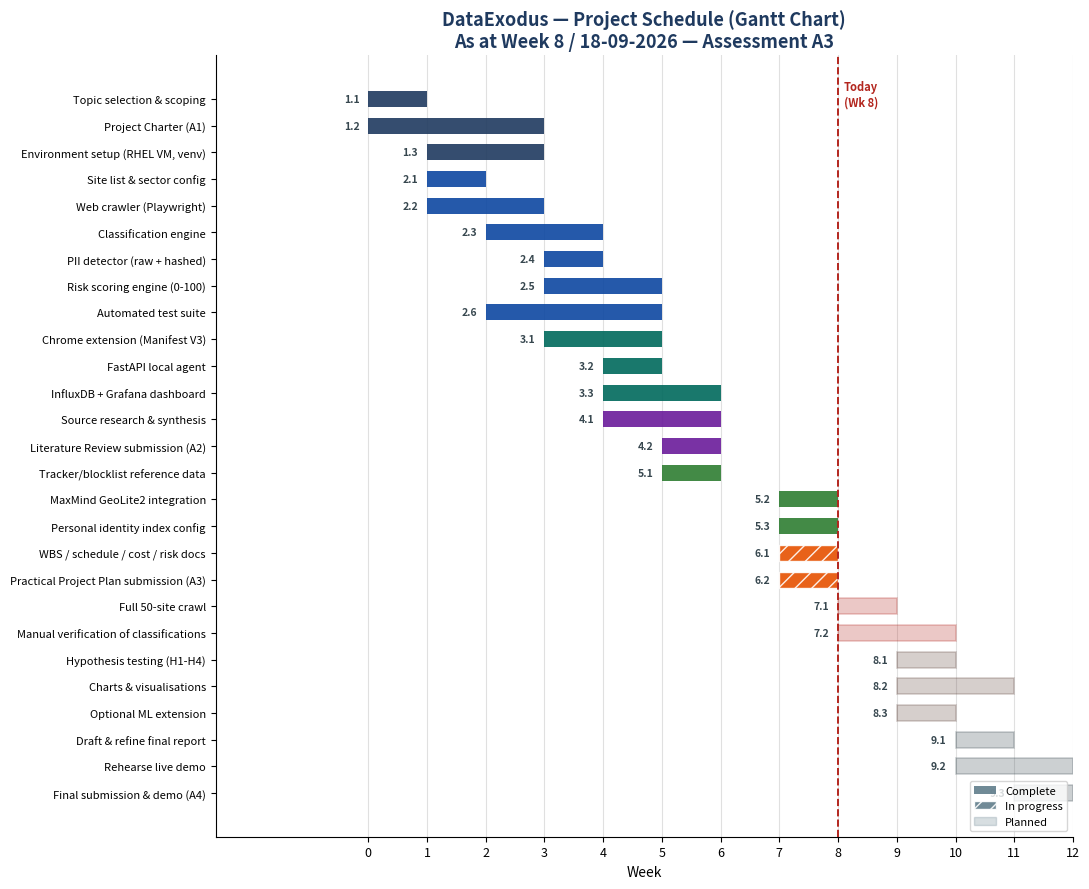

This figure's Python source: (Note: this script raises an exception after producing the figure.)
"""
Render the DataExodus 12-week Gantt chart (matplotlib horizontal bars).
Tasks are the leaf items of the WBS, grouped and colour-coded by the same
9 phases as build_wbs.py. Status as of Week 8 (this Practical Project Plan
submission, dated 18/09/2026): Weeks 1-7 work is complete, Week 8 is in
progress, Weeks 9-12 are planned. A dashed "Today" line marks the Week 8
mid-point.
"""

import matplotlib
matplotlib.use("Agg")
import matplotlib.pyplot as plt
from matplotlib.patches import Patch

PHASE_COLOR = {
    1: "#1f3a5f", 2: "#0d47a1", 3: "#00695c", 4: "#6a1b9a",
    5: "#2e7d32", 6: "#e65100", 7: "#b3261e", 8: "#5d4037", 9: "#37474f",
}

# (wbs id, label, phase, start_week, duration_weeks, status)
TASKS = [
    ("1.1", "Topic selection & scoping", 1, 1, 1, "done"),
    ("1.2", "Project Charter (A1)", 1, 1, 3, "done"),
    ("1.3", "Environment setup (RHEL VM, venv)", 1, 2, 2, "done"),
    ("2.1", "Site list & sector config", 2, 2, 1, "done"),
    ("2.2", "Web crawler (Playwright)", 2, 2, 2, "done"),
    ("2.3", "Classification engine", 2, 3, 2, "done"),
    ("2.4", "PII detector (raw + hashed)", 2, 4, 1, "done"),
    ("2.5", "Risk scoring engine (0-100)", 2, 4, 2, "done"),
    ("2.6", "Automated test suite", 2, 3, 3, "done"),
    ("3.1", "Chrome extension (Manifest V3)", 3, 4, 2, "done"),
    ("3.2", "FastAPI local agent", 3, 5, 1, "done"),
    ("3.3", "InfluxDB + Grafana dashboard", 3, 5, 2, "done"),
    ("4.1", "Source research & synthesis", 4, 5, 2, "done"),
    ("4.2", "Literature Review submission (A2)", 4, 6, 1, "done"),
    ("5.1", "Tracker/blocklist reference data", 5, 6, 1, "done"),
    ("5.2", "MaxMind GeoLite2 integration", 5, 8, 1, "done"),
    ("5.3", "Personal identity index config", 5, 8, 1, "done"),
    ("6.1", "WBS / schedule / cost / risk docs", 6, 8, 1, "progress"),
    ("6.2", "Practical Project Plan submission (A3)", 6, 8, 1, "progress"),
    ("7.1", "Full 50-site crawl", 7, 9, 1, "planned"),
    ("7.2", "Manual verification of classifications", 7, 9, 2, "planned"),
    ("8.1", "Hypothesis testing (H1-H4)", 8, 10, 1, "planned"),
    ("8.2", "Charts & visualisations", 8, 10, 2, "planned"),
    ("8.3", "Optional ML extension", 8, 10, 1, "planned"),
    ("9.1", "Draft & refine final report", 9, 11, 1, "planned"),
    ("9.2", "Rehearse live demo", 9, 11, 2, "planned"),
    ("9.3", "Final submission & demo (A4)", 9, 12, 1, "planned"),
]

fig, ax = plt.subplots(figsize=(11, 9))

for i, (wbs, label, phase, start, dur, status) in enumerate(reversed(TASKS)):
    y = i
    color = PHASE_COLOR[phase]
    if status == "done":
        ax.barh(y, dur, left=start - 1, height=0.6, color=color, alpha=0.9)
    elif status == "progress":
        ax.barh(y, dur, left=start - 1, height=0.6, color=color, alpha=0.9,
                hatch="//", edgecolor="white")
    else:
        ax.barh(y, dur, left=start - 1, height=0.6, color=color, alpha=0.25,
                edgecolor=color, linewidth=1.2)
    ax.text(start - 1 - 0.15, y, f"{wbs}", ha="right", va="center",
            fontsize=7.5, color="#37474f", fontweight="bold")

ax.set_yticks(range(len(TASKS)))
ax.set_yticklabels([t[1] for t in reversed(TASKS)], fontsize=8)
ax.set_xticks(range(0, 13))
ax.set_xticklabels([str(w) for w in range(0, 13)], fontsize=9)
ax.set_xlim(-2.6, 12)
ax.set_xlabel("Week", fontsize=10)
ax.set_title("DataExodus — Project Schedule (Gantt Chart)\n"
              "As at Week 8 / 18-09-2026 — Assessment A3",
              fontsize=13, color="#1f3a5f", fontweight="bold")
ax.grid(axis="x", color="#e0e0e0", linewidth=0.8, zorder=0)
ax.set_axisbelow(True)

# "Today" marker at end of week 8
ax.axvline(8, color="#b3261e", linestyle="--", linewidth=1.4)
ax.text(8.1, len(TASKS) - 0.3, "Today\n(Wk 8)", color="#b3261e", fontsize=8,
        fontweight="bold", va="top")

legend_elems = [
    Patch(facecolor="#607d8b", alpha=0.9, label="Complete"),
    Patch(facecolor="#607d8b", alpha=0.9, hatch="//", edgecolor="white",
          label="In progress"),
    Patch(facecolor="#607d8b", alpha=0.25, edgecolor="#607d8b", label="Planned"),
]
ax.legend(handles=legend_elems, loc="lower right", fontsize=8, frameon=True)

for spine in ["top", "right"]:
    ax.spines[spine].set_visible(False)

plt.tight_layout()
plt.savefig("assets/gantt_chart.png", dpi=200)
print("wrote assets/gantt_chart.png")
